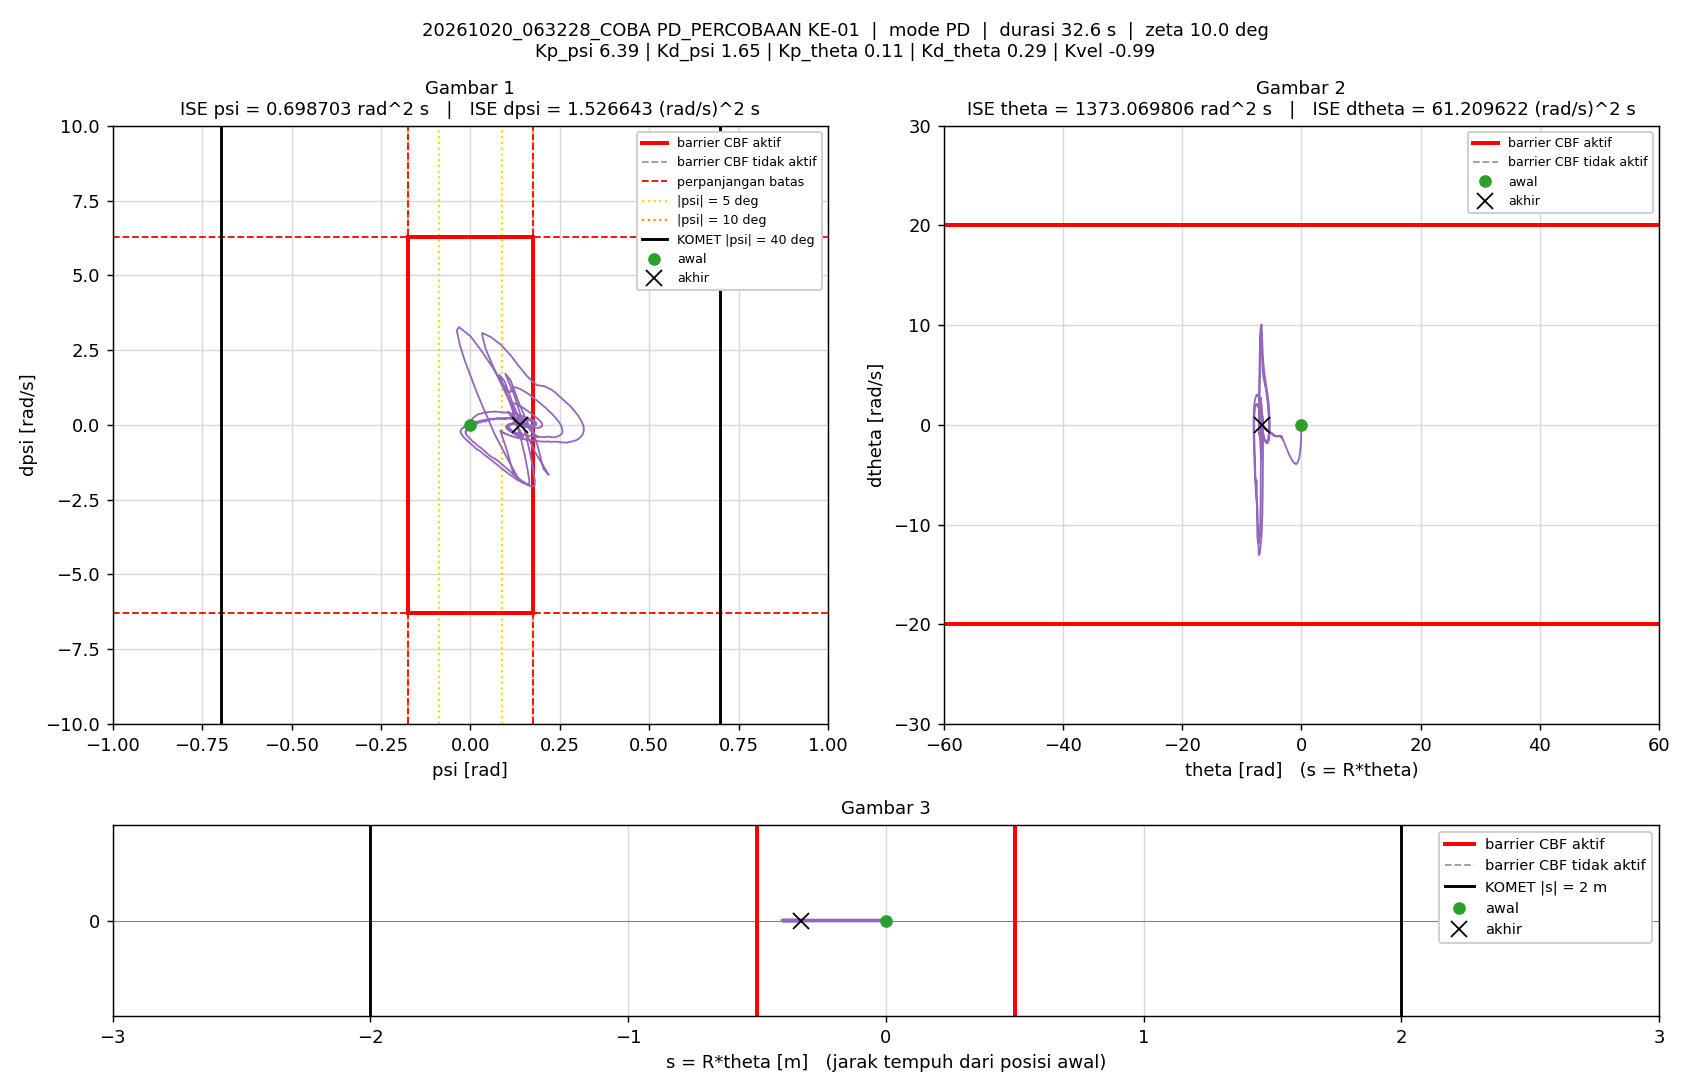

Source data for this figure (header and first rows):
t_s, theta_rad, dtheta_rad_s, psi_rad, dpsi_rad_s, error_theta, error_dtheta, error_psi, error_dpsi, u_PD_Nm, u_Nm, status_cbf, dorong_N, ISE_theta, ISE_dtheta, ISE_psi, ISE_dpsi, Kp_psi, Kd_psi, Kp_theta, Kd_theta, Kvel, Alpha_1, Alpha_2
0.005, 0, 0, -1.5560297e-07, 0, 0, 0, 1.5560297e-07, 0, -9.9430299e-07, -9.9430299e-07, -, 0, 0, 0, 1.2106142e-16, 0, 6.39, 1.65, 0.11, 0.29, -0.99, 35.62, 39.32
0.01, -0.0006865, -0.2219, 0.0003182, 0.06745, 0.0006865, 0.2219, -0.0003182, -0.06745, 0.04889, 0.04889, -, 0, 2.3564064e-09, 0.0002463, 5.062001e-10, 2.274846e-05, 6.39, 1.65, 0.11, 0.29, -0.99, 35.62, 39.32
0.015, -0.002291, -0.4056, 0.0008419, 0.112, 0.002291, 0.4056, -0.0008419, -0.112, 0.07224, 0.07224, -, 0, 2.8598545e-08, 0.001069, 4.0501516e-09, 8.5433193e-05, 6.39, 1.65, 0.11, 0.29, -0.99, 35.62, 39.32
0.02, -0.004651, -0.5299, 0.001487, 0.1279, 0.004651, 0.5299, -0.001487, -0.1279, 0.06639, 0.06639, -, 0, 1.3677727e-07, 0.002473, 1.5107286e-08, 0.0001672, 6.39, 1.65, 0.11, 0.29, -0.99, 35.62, 39.32
0.025, -0.007539, -0.6167, 0.002167, 0.128, 0.007539, 0.6167, -0.002167, -0.128, 0.04529, 0.04529, -, 0, 4.2094102e-07, 0.004375, 3.8588727e-08, 0.0002491, 6.39, 1.65, 0.11, 0.29, -0.99, 35.62, 39.32
0.03, -0.01079, -0.6924, 0.002893, 0.1367, 0.01079, 0.6924, -0.002893, -0.1367, 0.04212, 0.04212, -, 0, 1.002781e-06, 0.006772, 8.0437396e-08, 0.0003426, 6.39, 1.65, 0.11, 0.29, -0.99, 35.62, 39.32
0.035, -0.01457, -0.8105, 0.003646, 0.1507, 0.01457, 0.8105, -0.003646, -0.1507, 0.03538, 0.03538, -, 0, 2.0648012e-06, 0.01006, 1.4690474e-07, 0.0004562, 6.39, 1.65, 0.11, 0.29, -0.99, 35.62, 39.32
0.04, -0.01895, -0.9312, 0.004508, 0.1746, 0.01895, 0.9312, -0.004508, -0.1746, 0.04472, 0.04472, -, 0, 3.8601961e-06, 0.01439, 2.4852352e-07, 0.0006086, 6.39, 1.65, 0.11, 0.29, -0.99, 35.62, 39.32
0.045, -0.02401, -1.07, 0.005471, 0.2, 0.02401, 1.07, -0.005471, -0.2, 0.05211, 0.05211, -, 0, 6.7415547e-06, 0.02012, 3.9817126e-07, 0.0008087, 6.39, 1.65, 0.11, 0.29, -0.99, 35.62, 39.32
0.05, -0.02971, -1.197, 0.006571, 0.2246, 0.02971, 1.197, -0.006571, -0.2246, 0.06228, 0.06228, -, 0, 1.1153802e-05, 0.02727, 6.1407389e-07, 0.001061, 6.39, 1.65, 0.11, 0.29, -0.99, 35.62, 39.32
0.055, -0.03597, -1.301, 0.007758, 0.2357, 0.03597, 1.301, -0.007758, -0.2357, 0.05706, 0.05706, -, 0, 1.7624008e-05, 0.03574, 9.1504502e-07, 0.001339, 6.39, 1.65, 0.11, 0.29, -0.99, 35.62, 39.32
0.06, -0.04265, -1.388, 0.009074, 0.2514, 0.04265, 1.388, -0.009074, -0.2514, 0.06549, 0.06549, -, 0, 2.6717877e-05, 0.04538, 1.3267183e-06, 0.001655, 6.39, 1.65, 0.11, 0.29, -0.99, 35.62, 39.32
0.065, -0.04986, -1.496, 0.01041, 0.264, 0.04986, 1.496, -0.01041, -0.264, 0.06282, 0.06282, -, 0, 3.9149056e-05, 0.05657, 1.8690428e-06, 0.002003, 6.39, 1.65, 0.11, 0.29, -0.99, 35.62, 39.32
0.07, -0.05756, -1.595, 0.01185, 0.2771, 0.05756, 1.595, -0.01185, -0.2771, 0.06388, 0.06388, -, 0, 5.5716418e-05, 0.06929, 2.5707887e-06, 0.002387, 6.39, 1.65, 0.11, 0.29, -0.99, 35.62, 39.32
0.075, -0.06573, -1.685, 0.01335, 0.29, 0.06573, 1.685, -0.01335, -0.29, 0.06791, 0.06791, -, 0, 7.7319281e-05, 0.08349, 3.4617554e-06, 0.002807, 6.39, 1.65, 0.11, 0.29, -0.99, 35.62, 39.32
0.08, -0.07438, -1.783, 0.01489, 0.3001, 0.07438, 1.783, -0.01489, -0.3001, 0.0651, 0.0651, -, 0, 0.000105, 0.09939, 4.5704227e-06, 0.003258, 6.39, 1.65, 0.11, 0.29, -0.99, 35.62, 39.32
0.085, -0.08351, -1.881, 0.01651, 0.313, 0.08351, 1.881, -0.01651, -0.313, 0.0674, 0.0674, -, 0, 0.0001399, 0.1171, 5.9341336e-06, 0.003748, 6.39, 1.65, 0.11, 0.29, -0.99, 35.62, 39.32
0.09, -0.09316, -1.98, 0.01818, 0.3264, 0.09316, 1.98, -0.01818, -0.3264, 0.07029, 0.07029, -, 0, 0.0001832, 0.1367, 7.5860601e-06, 0.00428, 6.39, 1.65, 0.11, 0.29, -0.99, 35.62, 39.32
0.095, -0.1033, -2.07, 0.01993, 0.3415, 0.1033, 2.07, -0.01993, -0.3415, 0.0792, 0.0792, -, 0, 0.0002366, 0.1581, 9.5729146e-06, 0.004863, 6.39, 1.65, 0.11, 0.29, -0.99, 35.62, 39.32
0.1, -0.1138, -2.159, 0.02176, 0.3538, 0.1138, 2.159, -0.02176, -0.3538, 0.0842, 0.0842, -, 0, 0.0003013, 0.1814, 1.1940653e-05, 0.00549, 6.39, 1.65, 0.11, 0.29, -0.99, 35.62, 39.32
0.105, -0.1246, -2.231, 0.0237, 0.3592, 0.1246, 2.231, -0.0237, -0.3592, 0.08335, 0.08335, -, 0, 0.000379, 0.2063, 1.4749077e-05, 0.006134, 6.39, 1.65, 0.11, 0.29, -0.99, 35.62, 39.32
0.11, -0.1358, -2.302, 0.02571, 0.3654, 0.1358, 2.302, -0.02571, -0.3654, 0.08479, 0.08479, -, 0, 0.0004712, 0.2328, 1.8054776e-05, 0.006802, 6.39, 1.65, 0.11, 0.29, -0.99, 35.62, 39.32
0.115, -0.1474, -2.369, 0.02769, 0.3675, 0.1474, 2.369, -0.02769, -0.3675, 0.08023, 0.08023, -, 0, 0.0005798, 0.2608, 2.1888292e-05, 0.007478, 6.39, 1.65, 0.11, 0.29, -0.99, 35.62, 39.32
0.12, -0.1593, -2.442, 0.02971, 0.3719, 0.1593, 2.442, -0.02971, -0.3719, 0.07778, 0.07778, -, 0, 0.0007066, 0.2907, 2.6301304e-05, 0.008169, 6.39, 1.65, 0.11, 0.29, -0.99, 35.62, 39.32
0.125, -0.1716, -2.52, 0.0317, 0.3803, 0.1716, 2.52, -0.0317, -0.3803, 0.08043, 0.08043, -, 0, 0.0008539, 0.3224, 3.1324895e-05, 0.008892, 6.39, 1.65, 0.11, 0.29, -0.99, 35.62, 39.32
0.13, -0.1844, -2.6, 0.03373, 0.3908, 0.1844, 2.6, -0.03373, -0.3908, 0.08619, 0.08619, -, 0, 0.001024, 0.3562, 3.7014835e-05, 0.009656, 6.39, 1.65, 0.11, 0.29, -0.99, 35.62, 39.32
0.135, -0.1975, -2.679, 0.03581, 0.4035, 0.1975, 2.679, -0.03581, -0.4035, 0.09598, 0.09598, -, 0, 0.001219, 0.3921, 4.3426537e-05, 0.01047, 6.39, 1.65, 0.11, 0.29, -0.99, 35.62, 39.32
0.14, -0.2109, -2.752, 0.03801, 0.4076, 0.2109, 2.752, -0.03801, -0.4076, 0.09403, 0.09403, -, 0, 0.001441, 0.43, 5.0652044e-05, 0.0113, 6.39, 1.65, 0.11, 0.29, -0.99, 35.62, 39.32
0.145, -0.2247, -2.819, 0.04022, 0.4113, 0.2247, 2.819, -0.04022, -0.4113, 0.09357, 0.09357, -, 0, 0.001694, 0.4697, 5.8741347e-05, 0.01215, 6.39, 1.65, 0.11, 0.29, -0.99, 35.62, 39.32
0.15, -0.2388, -2.879, 0.04251, 0.4135, 0.2388, 2.879, -0.04251, -0.4135, 0.09265, 0.09265, -, 0, 0.001979, 0.5111, 6.7776519e-05, 0.013, 6.39, 1.65, 0.11, 0.29, -0.99, 35.62, 39.32
0.155, -0.2533, -2.948, 0.04472, 0.4217, 0.2533, 2.948, -0.04472, -0.4217, 0.09881, 0.09881, -, 0, 0.0023, 0.5546, 7.7777213e-05, 0.01389, 6.39, 1.65, 0.11, 0.29, -0.99, 35.62, 39.32
0.16, -0.268, -3.013, 0.04704, 0.4262, 0.268, 3.013, -0.04704, -0.4262, 0.1007, 0.1007, -, 0, 0.002659, 0.6, 8.8841375e-05, 0.0148, 6.39, 1.65, 0.11, 0.29, -0.99, 35.62, 39.32
0.165, -0.283, -3.06, 0.04937, 0.4294, 0.283, 3.06, -0.04937, -0.4294, 0.1055, 0.1055, -, 0, 0.003059, 0.6468, 0.000101, 0.01572, 6.39, 1.65, 0.11, 0.29, -0.99, 35.62, 39.32
0.17, -0.2982, -3.116, 0.05179, 0.4295, 0.2982, 3.116, -0.05179, -0.4295, 0.103, 0.103, -, 0, 0.003504, 0.6953, 0.0001144, 0.01664, 6.39, 1.65, 0.11, 0.29, -0.99, 35.62, 39.32
0.175, -0.3137, -3.162, 0.05412, 0.4296, 0.3137, 3.162, -0.05412, -0.4296, 0.1031, 0.1031, -, 0, 0.003996, 0.7453, 0.0001291, 0.01757, 6.39, 1.65, 0.11, 0.29, -0.99, 35.62, 39.32
0.18, -0.3296, -3.225, 0.05644, 0.4334, 0.3296, 3.225, -0.05644, -0.4334, 0.1043, 0.1043, -, 0, 0.004539, 0.7973, 0.000145, 0.01851, 6.39, 1.65, 0.11, 0.29, -0.99, 35.62, 39.32
0.185, -0.3456, -3.273, 0.05887, 0.4377, 0.3456, 3.273, -0.05887, -0.4377, 0.1114, 0.1114, -, 0, 0.005136, 0.8509, 0.0001623, 0.01946, 6.39, 1.65, 0.11, 0.29, -0.99, 35.62, 39.32
0.19, -0.362, -3.321, 0.06119, 0.4403, 0.362, 3.321, -0.06119, -0.4403, 0.1147, 0.1147, -, 0, 0.005791, 0.906, 0.0001811, 0.02043, 6.39, 1.65, 0.11, 0.29, -0.99, 35.62, 39.32
0.195, -0.3784, -3.368, 0.06367, 0.4354, 0.3784, 3.368, -0.06367, -0.4354, 0.1069, 0.1069, -, 0, 0.006508, 0.9627, 0.0002013, 0.02138, 6.39, 1.65, 0.11, 0.29, -0.99, 35.62, 39.32
0.2, -0.3951, -3.399, 0.06612, 0.4391, 0.3951, 3.399, -0.06612, -0.4391, 0.1178, 0.1178, -, 0, 0.007288, 1.021, 0.0002232, 0.02234, 6.39, 1.65, 0.11, 0.29, -0.99, 35.62, 39.32
0.205, -0.4122, -3.451, 0.06843, 0.443, 0.4122, 3.451, -0.06843, -0.443, 0.1221, 0.1221, -, 0, 0.008138, 1.08, 0.0002466, 0.02333, 6.39, 1.65, 0.11, 0.29, -0.99, 35.62, 39.32
0.21, -0.4291, -3.482, 0.07104, 0.4403, 0.4291, 3.482, -0.07104, -0.4403, 0.1234, 0.1234, -, 0, 0.009058, 1.141, 0.0002718, 0.02429, 6.39, 1.65, 0.11, 0.29, -0.99, 35.62, 39.32
0.215, -0.4464, -3.51, 0.07347, 0.4344, 0.4464, 3.51, -0.07347, -0.4344, 0.1193, 0.1193, -, 0, 0.01005, 1.202, 0.0002988, 0.02524, 6.39, 1.65, 0.11, 0.29, -0.99, 35.62, 39.32
0.22, -0.4638, -3.546, 0.07586, 0.4366, 0.4638, 3.546, -0.07586, -0.4366, 0.1258, 0.1258, -, 0, 0.01113, 1.265, 0.0003276, 0.02619, 6.39, 1.65, 0.11, 0.29, -0.99, 35.62, 39.32
0.225, -0.4813, -3.585, 0.07837, 0.4296, 0.4813, 3.585, -0.07837, -0.4296, 0.117, 0.117, -, 0, 0.01229, 1.329, 0.0003583, 0.02711, 6.39, 1.65, 0.11, 0.29, -0.99, 35.62, 39.32
0.23, -0.499, -3.603, 0.08078, 0.4302, 0.499, 3.603, -0.08078, -0.4302, 0.1263, 0.1263, -, 0, 0.01353, 1.394, 0.0003909, 0.02804, 6.39, 1.65, 0.11, 0.29, -0.99, 35.62, 39.32
0.235, -0.5171, -3.645, 0.08303, 0.4309, 0.5171, 3.645, -0.08303, -0.4309, 0.1276, 0.1276, -, 0, 0.01487, 1.461, 0.0004254, 0.02897, 6.39, 1.65, 0.11, 0.29, -0.99, 35.62, 39.32
0.24, -0.535, -3.671, 0.08554, 0.4284, 0.535, 3.671, -0.08554, -0.4284, 0.1299, 0.1299, -, 0, 0.0163, 1.528, 0.000462, 0.02989, 6.39, 1.65, 0.11, 0.29, -0.99, 35.62, 39.32
0.245, -0.5532, -3.696, 0.0879, 0.4248, 0.5532, 3.696, -0.0879, -0.4248, 0.1301, 0.1301, -, 0, 0.01783, 1.596, 0.0005006, 0.03079, 6.39, 1.65, 0.11, 0.29, -0.99, 35.62, 39.32
0.25, -0.5715, -3.714, 0.09031, 0.4233, 0.5715, 3.714, -0.09031, -0.4233, 0.1356, 0.1356, -, 0, 0.01946, 1.665, 0.0005414, 0.03168, 6.39, 1.65, 0.11, 0.29, -0.99, 35.62, 39.32
0.255, -0.5897, -3.74, 0.0928, 0.4166, 0.5897, 3.74, -0.0928, -0.4166, 0.1311, 0.1311, -, 0, 0.0212, 1.735, 0.0005845, 0.03255, 6.39, 1.65, 0.11, 0.29, -0.99, 35.62, 39.32
0.26, -0.6083, -3.759, 0.09507, 0.4112, 0.6083, 3.759, -0.09507, -0.4112, 0.129, 0.129, -, 0, 0.02305, 1.806, 0.0006297, 0.0334, 6.39, 1.65, 0.11, 0.29, -0.99, 35.62, 39.32
0.265, -0.6269, -3.779, 0.0973, 0.4121, 0.6269, 3.779, -0.0973, -0.4121, 0.1369, 0.1369, -, 0, 0.02502, 1.877, 0.000677, 0.03425, 6.39, 1.65, 0.11, 0.29, -0.99, 35.62, 39.32
0.27, -0.6458, -3.811, 0.09946, 0.4138, 0.6458, 3.811, -0.09946, -0.4138, 0.1421, 0.1421, -, 0, 0.0271, 1.95, 0.0007265, 0.0351, 6.39, 1.65, 0.11, 0.29, -0.99, 35.62, 39.32
0.275, -0.6645, -3.822, 0.102, 0.4058, 0.6645, 3.822, -0.102, -0.4058, 0.1395, 0.1395, -, 0, 0.02931, 2.023, 0.0007784, 0.03593, 6.39, 1.65, 0.11, 0.29, -0.99, 35.62, 39.32
0.28, -0.6833, -3.828, 0.1042, 0.4024, 0.6833, 3.828, -0.1042, -0.4024, 0.145, 0.145, -, 0, 0.03165, 2.096, 0.0008328, 0.03674, 6.39, 1.65, 0.11, 0.29, -0.99, 35.62, 39.32
0.285, -0.7024, -3.851, 0.1064, 0.4009, 0.7024, 3.851, -0.1064, -0.4009, 0.1475, 0.1475, -, 0, 0.03411, 2.17, 0.0008894, 0.03754, 6.39, 1.65, 0.11, 0.29, -0.99, 35.62, 39.32
0.29, -0.7211, -3.861, 0.1089, 0.3889, 0.7211, 3.861, -0.1089, -0.3889, 0.1383, 0.1383, -, 0, 0.03671, 2.245, 0.0009486, 0.0383, 6.39, 1.65, 0.11, 0.29, -0.99, 35.62, 39.32
0.295, -0.7402, -3.861, 0.1111, 0.3823, 0.7402, 3.861, -0.1111, -0.3823, 0.1397, 0.1397, -, 0, 0.03945, 2.319, 0.00101, 0.03903, 6.39, 1.65, 0.11, 0.29, -0.99, 35.62, 39.32
0.3, -0.7593, -3.87, 0.1132, 0.3813, 0.7593, 3.87, -0.1132, -0.3813, 0.1462, 0.1462, -, 0, 0.04233, 2.394, 0.001074, 0.03975, 6.39, 1.65, 0.11, 0.29, -0.99, 35.62, 39.32
... 6,463 more rows
